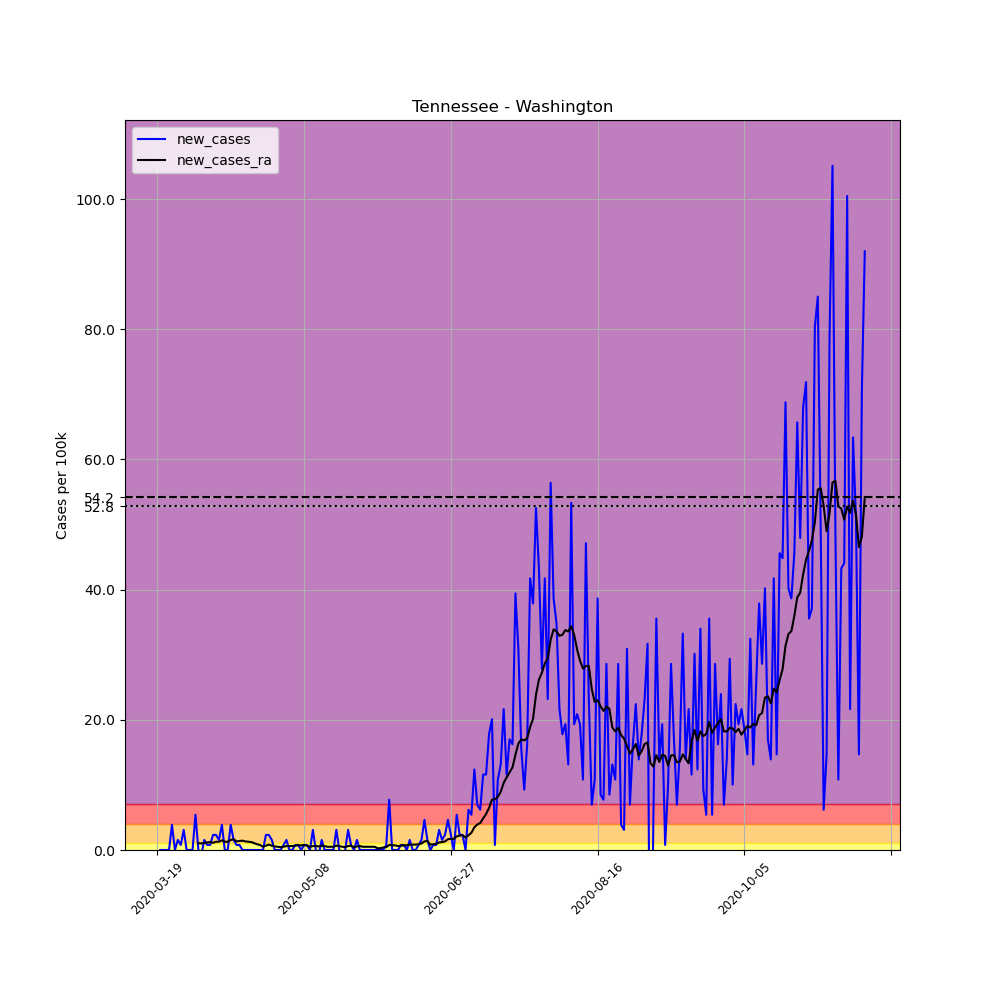

The table this chart was drawn from, first rows:
, date, county, state, fips, cases, deaths, COUNTY, STNAME, CTYNAME, POPESTIMATE2019, per_100k, new_cases, new_cases_ra
182440, 2020-03-19, Washington, Tennessee, 47179, 2, 0, 179, Tennessee, Washington, 129375, 1.546, , 
182441, 2020-03-20, Washington, Tennessee, 47179, 2, 0, 179, Tennessee, Washington, 129375, 1.546, 0.0, 
182442, 2020-03-21, Washington, Tennessee, 47179, 2, 0, 179, Tennessee, Washington, 129375, 1.546, 0.0, 
182443, 2020-03-22, Washington, Tennessee, 47179, 2, 0, 179, Tennessee, Washington, 129375, 1.546, 0.0, 
182444, 2020-03-23, Washington, Tennessee, 47179, 2, 0, 179, Tennessee, Washington, 129375, 1.546, 0.0, 
182445, 2020-03-24, Washington, Tennessee, 47179, 7, 0, 179, Tennessee, Washington, 129375, 5.411, 3.865, 
182446, 2020-03-25, Washington, Tennessee, 47179, 7, 0, 179, Tennessee, Washington, 129375, 5.411, 0.0, 
182447, 2020-03-26, Washington, Tennessee, 47179, 9, 0, 179, Tennessee, Washington, 129375, 6.957, 1.546, 
182448, 2020-03-27, Washington, Tennessee, 47179, 10, 0, 179, Tennessee, Washington, 129375, 7.729, 0.7729, 
182449, 2020-03-28, Washington, Tennessee, 47179, 14, 0, 179, Tennessee, Washington, 129375, 10.82, 3.092, 
182450, 2020-03-29, Washington, Tennessee, 47179, 14, 0, 179, Tennessee, Washington, 129375, 10.82, 0.0, 
182451, 2020-03-30, Washington, Tennessee, 47179, 14, 0, 179, Tennessee, Washington, 129375, 10.82, 0.0, 
182452, 2020-03-31, Washington, Tennessee, 47179, 14, 0, 179, Tennessee, Washington, 129375, 10.82, 0.0, 
182453, 2020-04-01, Washington, Tennessee, 47179, 21, 0, 179, Tennessee, Washington, 129375, 16.23, 5.411, 
182454, 2020-04-02, Washington, Tennessee, 47179, 21, 0, 179, Tennessee, Washington, 129375, 16.23, 0.0, 1.049
182455, 2020-04-03, Washington, Tennessee, 47179, 20, 0, 179, Tennessee, Washington, 129375, 15.46, -0.7729, 0.9938
182456, 2020-04-04, Washington, Tennessee, 47179, 22, 0, 179, Tennessee, Washington, 129375, 17, 1.546, 1.104
182457, 2020-04-05, Washington, Tennessee, 47179, 23, 0, 179, Tennessee, Washington, 129375, 17.78, 0.7729, 1.159
182458, 2020-04-06, Washington, Tennessee, 47179, 24, 0, 179, Tennessee, Washington, 129375, 18.55, 0.7729, 1.215
182459, 2020-04-07, Washington, Tennessee, 47179, 27, 0, 179, Tennessee, Washington, 129375, 20.87, 2.319, 1.104
182460, 2020-04-08, Washington, Tennessee, 47179, 30, 0, 179, Tennessee, Washington, 129375, 23.19, 2.319, 1.27
182461, 2020-04-09, Washington, Tennessee, 47179, 32, 0, 179, Tennessee, Washington, 129375, 24.73, 1.546, 1.27
182462, 2020-04-10, Washington, Tennessee, 47179, 37, 0, 179, Tennessee, Washington, 129375, 28.6, 3.865, 1.491
182463, 2020-04-11, Washington, Tennessee, 47179, 37, 0, 179, Tennessee, Washington, 129375, 28.6, 0.0, 1.27
182464, 2020-04-12, Washington, Tennessee, 47179, 37, 0, 179, Tennessee, Washington, 129375, 28.6, 0.0, 1.27
182465, 2020-04-13, Washington, Tennessee, 47179, 42, 0, 179, Tennessee, Washington, 129375, 32.46, 3.865, 1.546
182466, 2020-04-14, Washington, Tennessee, 47179, 44, 0, 179, Tennessee, Washington, 129375, 34.01, 1.546, 1.656
182467, 2020-04-15, Washington, Tennessee, 47179, 45, 0, 179, Tennessee, Washington, 129375, 34.78, 0.7729, 1.325
182468, 2020-04-16, Washington, Tennessee, 47179, 46, 0, 179, Tennessee, Washington, 129375, 35.56, 0.7729, 1.38
182469, 2020-04-17, Washington, Tennessee, 47179, 46, 0, 179, Tennessee, Washington, 129375, 35.56, 0.0, 1.435
182470, 2020-04-18, Washington, Tennessee, 47179, 46, 0, 179, Tennessee, Washington, 129375, 35.56, 0.0, 1.325
182471, 2020-04-19, Washington, Tennessee, 47179, 46, 0, 179, Tennessee, Washington, 129375, 35.56, 0.0, 1.27
182472, 2020-04-20, Washington, Tennessee, 47179, 46, 0, 179, Tennessee, Washington, 129375, 35.56, 0.0, 1.215
182473, 2020-04-21, Washington, Tennessee, 47179, 46, 0, 179, Tennessee, Washington, 129375, 35.56, 0.0, 1.049
182474, 2020-04-22, Washington, Tennessee, 47179, 46, 0, 179, Tennessee, Washington, 129375, 35.56, 0.0, 0.8834
182475, 2020-04-23, Washington, Tennessee, 47179, 46, 0, 179, Tennessee, Washington, 129375, 35.56, 0.0, 0.7729
182476, 2020-04-24, Washington, Tennessee, 47179, 46, 0, 179, Tennessee, Washington, 129375, 35.56, 0.0, 0.4969
182477, 2020-04-25, Washington, Tennessee, 47179, 49, 0, 179, Tennessee, Washington, 129375, 37.87, 2.319, 0.6625
182478, 2020-04-26, Washington, Tennessee, 47179, 52, 0, 179, Tennessee, Washington, 129375, 40.19, 2.319, 0.8282
182479, 2020-04-27, Washington, Tennessee, 47179, 54, 0, 179, Tennessee, Washington, 129375, 41.74, 1.546, 0.6625
182480, 2020-04-28, Washington, Tennessee, 47179, 54, 0, 179, Tennessee, Washington, 129375, 41.74, 0.0, 0.5521
182481, 2020-04-29, Washington, Tennessee, 47179, 54, 0, 179, Tennessee, Washington, 129375, 41.74, 0.0, 0.4969
182482, 2020-04-30, Washington, Tennessee, 47179, 54, 0, 179, Tennessee, Washington, 129375, 41.74, 0.0, 0.4417
182483, 2020-05-01, Washington, Tennessee, 47179, 55, 0, 179, Tennessee, Washington, 129375, 42.51, 0.7729, 0.4969
182484, 2020-05-02, Washington, Tennessee, 47179, 57, 0, 179, Tennessee, Washington, 129375, 44.06, 1.546, 0.6073
182485, 2020-05-03, Washington, Tennessee, 47179, 57, 0, 179, Tennessee, Washington, 129375, 44.06, 0.0, 0.6073
182486, 2020-05-04, Washington, Tennessee, 47179, 57, 0, 179, Tennessee, Washington, 129375, 44.06, 0.0, 0.6073
182487, 2020-05-05, Washington, Tennessee, 47179, 58, 0, 179, Tennessee, Washington, 129375, 44.83, 0.7729, 0.6625
182488, 2020-05-06, Washington, Tennessee, 47179, 59, 0, 179, Tennessee, Washington, 129375, 45.6, 0.7729, 0.7177
182489, 2020-05-07, Washington, Tennessee, 47179, 59, 0, 179, Tennessee, Washington, 129375, 45.6, 0.0, 0.7177
182490, 2020-05-08, Washington, Tennessee, 47179, 60, 0, 179, Tennessee, Washington, 129375, 46.38, 0.7729, 0.7729
182491, 2020-05-09, Washington, Tennessee, 47179, 61, 0, 179, Tennessee, Washington, 129375, 47.15, 0.7729, 0.6625
182492, 2020-05-10, Washington, Tennessee, 47179, 61, 0, 179, Tennessee, Washington, 129375, 47.15, 0.0, 0.4969
182493, 2020-05-11, Washington, Tennessee, 47179, 65, 0, 179, Tennessee, Washington, 129375, 50.24, 3.092, 0.6073
182494, 2020-05-12, Washington, Tennessee, 47179, 65, 0, 179, Tennessee, Washington, 129375, 50.24, 0.0, 0.6073
182495, 2020-05-13, Washington, Tennessee, 47179, 64, 0, 179, Tennessee, Washington, 129375, 49.47, -0.7729, 0.5521
182496, 2020-05-14, Washington, Tennessee, 47179, 66, 0, 179, Tennessee, Washington, 129375, 51.01, 1.546, 0.6625
182497, 2020-05-15, Washington, Tennessee, 47179, 66, 0, 179, Tennessee, Washington, 129375, 51.01, 0.0, 0.6073
182498, 2020-05-16, Washington, Tennessee, 47179, 66, 0, 179, Tennessee, Washington, 129375, 51.01, 0.0, 0.4969
182499, 2020-05-17, Washington, Tennessee, 47179, 66, 0, 179, Tennessee, Washington, 129375, 51.01, 0.0, 0.4969
... 182 more rows
